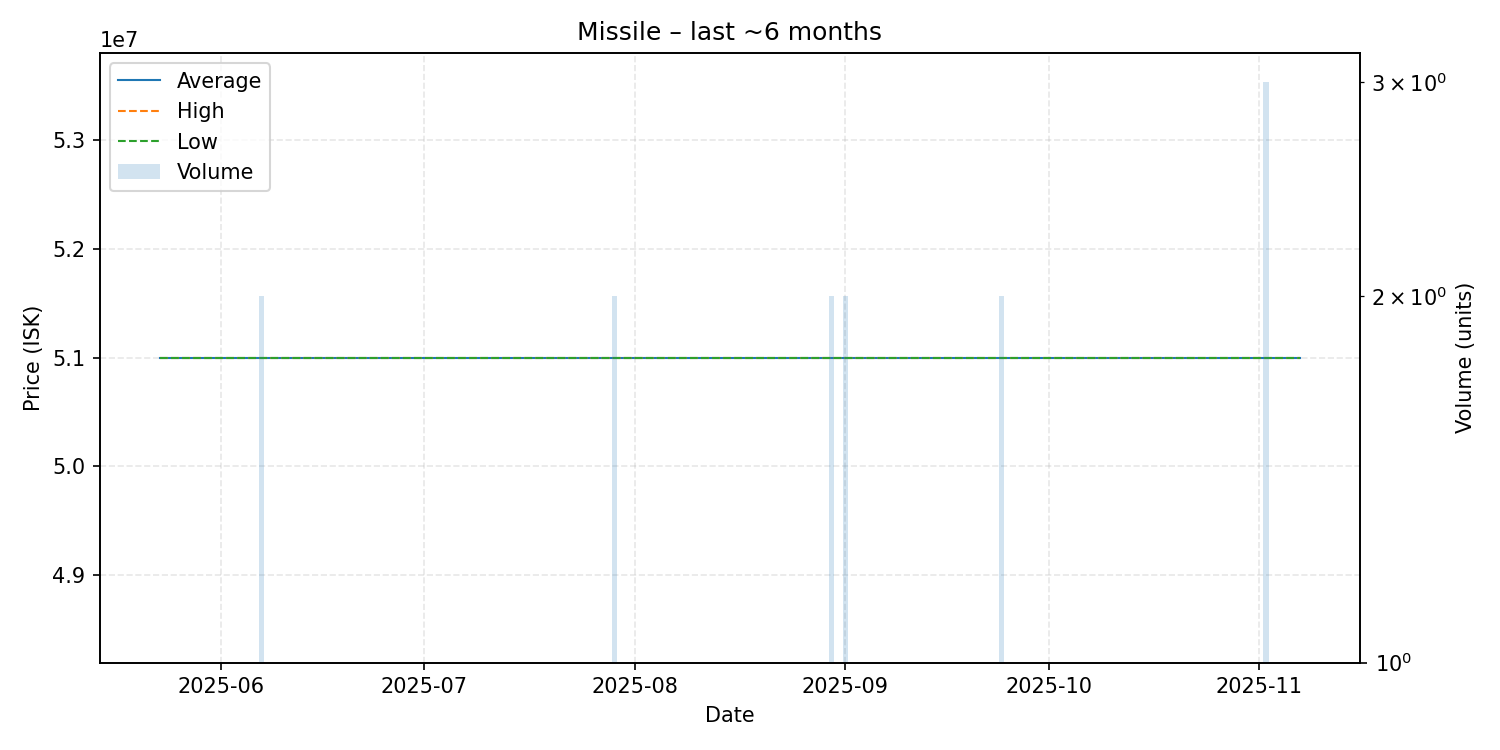

The table this chart was drawn from, first rows:
date, average, highest, lowest, order_count, volume
2025-05-23, 51000000, 51000000, 51000000, 1, 1
2025-06-03, 51000000, 51000000, 51000000, 1, 1
2025-06-05, 51000000, 51000000, 51000000, 1, 1
2025-06-07, 51000000, 51000000, 51000000, 2, 2
2025-06-08, 51000000, 51000000, 51000000, 1, 1
2025-06-15, 51000000, 51000000, 51000000, 1, 1
2025-06-22, 51000000, 51000000, 51000000, 1, 1
2025-06-23, 51000000, 51000000, 51000000, 1, 1
2025-06-25, 51000000, 51000000, 51000000, 1, 1
2025-07-13, 51000000, 51000000, 51000000, 1, 1
2025-07-16, 51000000, 51000000, 51000000, 1, 1
2025-07-25, 51000000, 51000000, 51000000, 1, 1
2025-07-29, 51000000, 51000000, 51000000, 2, 2
2025-08-10, 51000000, 51000000, 51000000, 1, 1
2025-08-12, 51000000, 51000000, 51000000, 1, 1
2025-08-17, 51000000, 51000000, 51000000, 1, 1
2025-08-30, 51000000, 51000000, 51000000, 2, 2
2025-08-31, 51000000, 51000000, 51000000, 1, 1
2025-09-01, 51000000, 51000000, 51000000, 2, 2
2025-09-08, 51000000, 51000000, 51000000, 1, 1
2025-09-11, 51000000, 51000000, 51000000, 1, 1
2025-09-12, 51000000, 51000000, 51000000, 1, 1
2025-09-18, 51000000, 51000000, 51000000, 1, 1
2025-09-24, 51000000, 51000000, 51000000, 2, 2
2025-10-17, 51000000, 51000000, 51000000, 1, 1
2025-10-22, 51000000, 51000000, 51000000, 1, 1
2025-10-26, 51000000, 51000000, 51000000, 1, 1
2025-11-02, 51000000, 51000000, 51000000, 1, 3
2025-11-07, 51000000, 51000000, 51000000, 1, 1
